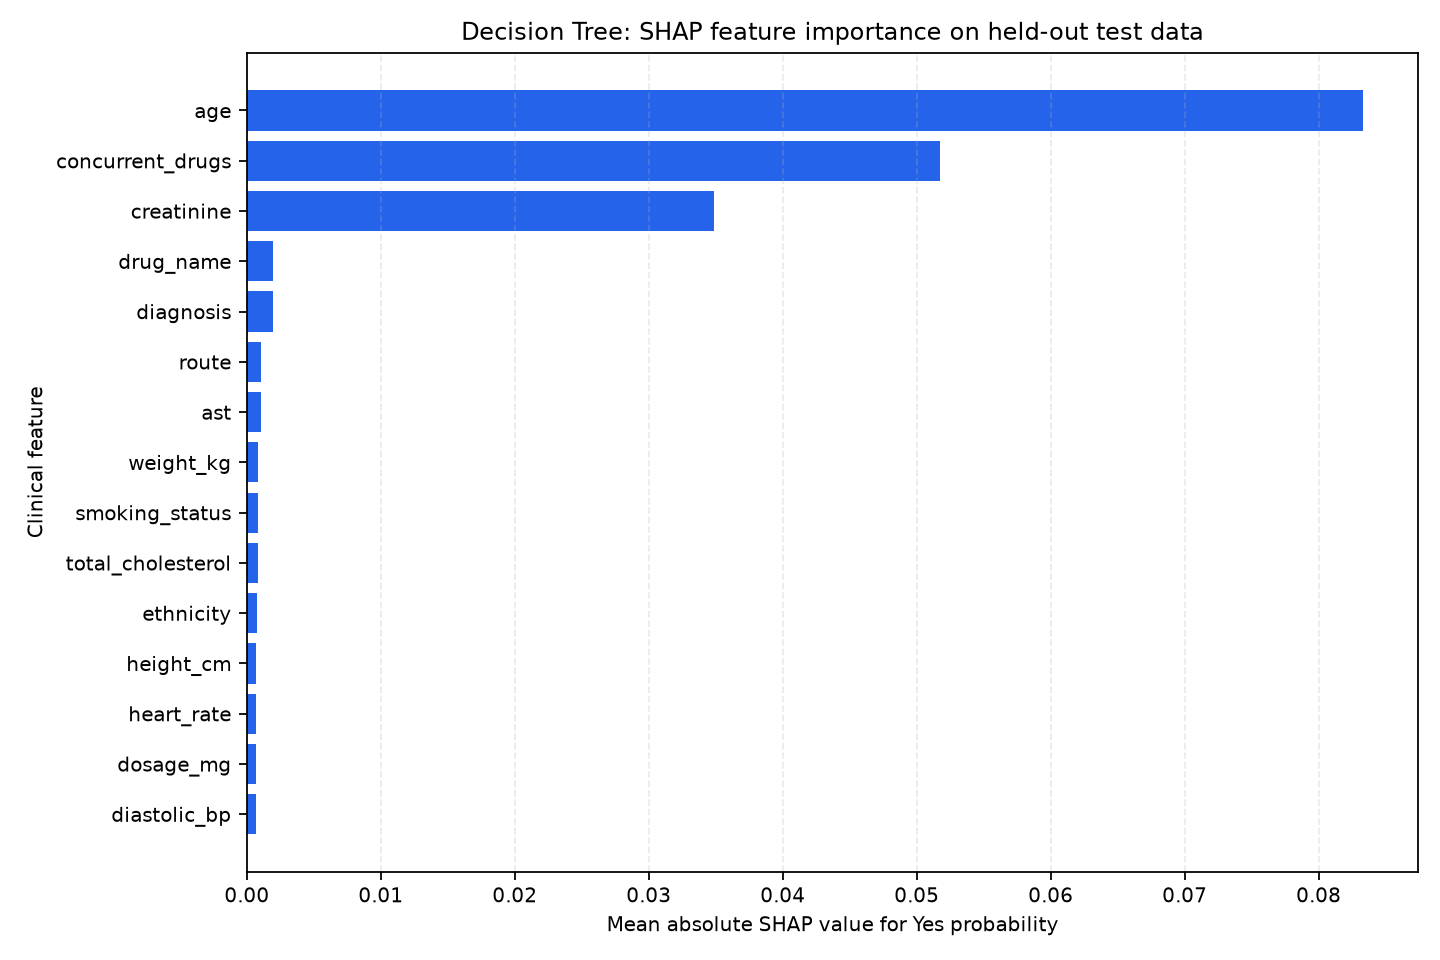

Data behind this chart, as committed beside it:
feature, mean_abs_shap, model
age, 0.08328, Decision Tree
concurrent_drugs, 0.05171, Decision Tree
creatinine, 0.0349, Decision Tree
drug_name, 0.001987, Decision Tree
diagnosis, 0.001955, Decision Tree
route, 0.001048, Decision Tree
ast, 0.001027, Decision Tree
weight_kg, 0.0008449, Decision Tree
smoking_status, 0.00083, Decision Tree
total_cholesterol, 0.0008252, Decision Tree
ethnicity, 0.0007243, Decision Tree
height_cm, 0.00072, Decision Tree
heart_rate, 0.0007067, Decision Tree
dosage_mg, 0.0006776, Decision Tree
diastolic_bp, 0.0006708, Decision Tree
wbc_count, 0.0005945, Decision Tree
bmi, 0.0004414, Decision Tree
duration_days, 0.0003994, Decision Tree
temperature_f, 0.0003518, Decision Tree
hba1c, 0.0003189, Decision Tree
egfr, 0.0003148, Decision Tree
alcohol_use, 0.0002823, Decision Tree
gender, 0.0002041, Decision Tree
alt, 0.0001751, Decision Tree
hemoglobin, 0.0001653, Decision Tree
systolic_bp, 5.1770154769244025e-05, Decision Tree
